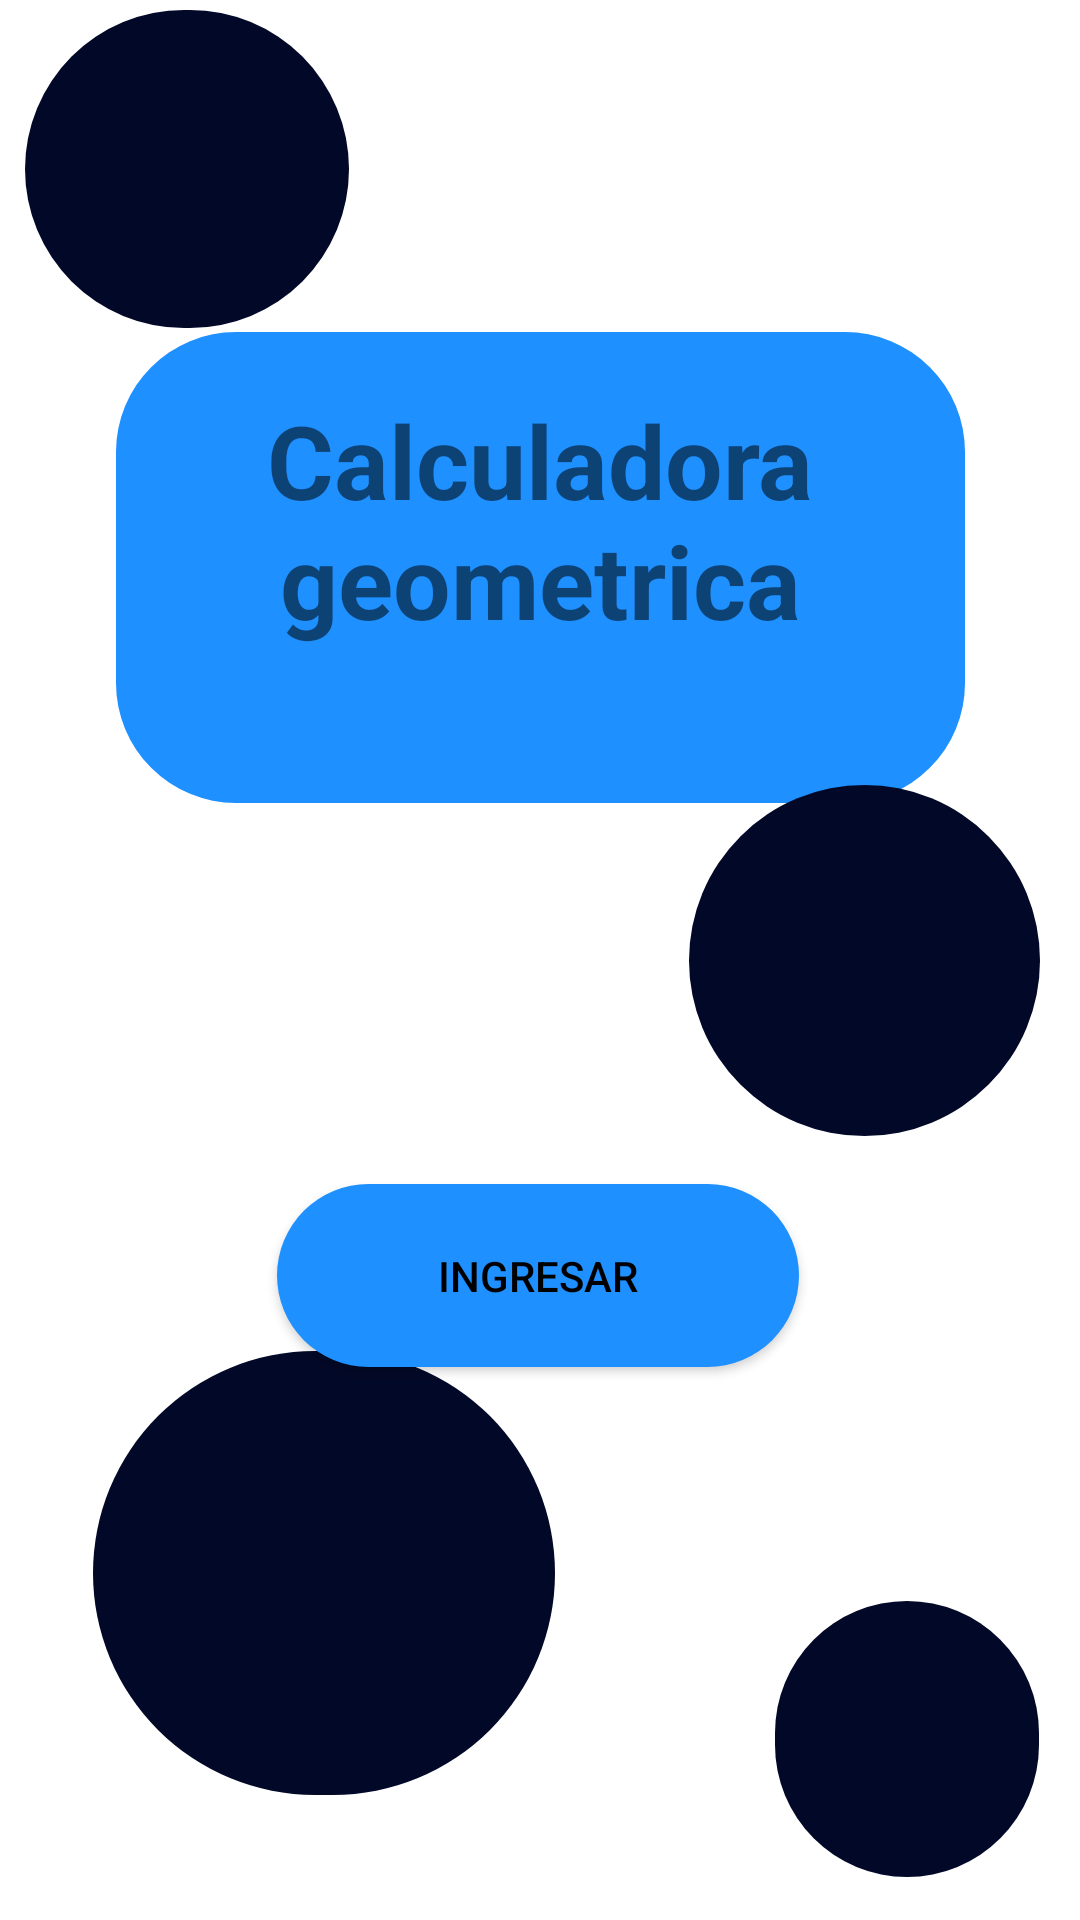

Produce the Android XML layout that renders to this screen, including the resource entries it uses.
<!-- AndroidManifest.xml: application theme Theme.CalculadoraGeometricaBeta -->
<!-- res/layout/activity_main.xml -->
<?xml version="1.0" encoding="utf-8"?>
<androidx.constraintlayout.widget.ConstraintLayout
        xmlns:android="http://schemas.android.com/apk/res/android"
        xmlns:tools="http://schemas.android.com/tools"
        xmlns:app="http://schemas.android.com/apk/res-auto"
        android:layout_width="match_parent"
        android:layout_height="match_parent"
        tools:context=".MainActivity">
    <TextView
            android:text="Calculadora geometrica"
            android:layout_width="283dp"
            android:layout_height="157dp" android:id="@+id/tvTituloApp"
            app:layout_constraintEnd_toEndOf="parent" app:layout_constraintStart_toStartOf="parent"
            app:layout_constraintTop_toTopOf="parent" app:layout_constraintBottom_toBottomOf="parent"
            app:layout_constraintVertical_bias="0.229"
            android:textAlignment="center" android:textSize="34sp" android:textStyle="bold"
            android:background="@drawable/custom_button"/>
    <Button
            android:text="Ingresar"
            android:layout_width="174dp"
            android:layout_height="61dp" android:id="@+id/btnIngresar"
            app:layout_constraintEnd_toEndOf="parent" app:layout_constraintStart_toStartOf="parent"
            app:layout_constraintBottom_toBottomOf="parent" app:layout_constraintTop_toBottomOf="@+id/tvTituloApp"
            app:layout_constraintHorizontal_bias="0.497" app:layout_constraintVertical_bias="0.408"
            android:background="@drawable/custom_button" android:textColor="#000000"/>
    <ImageView
            android:layout_width="108dp"
            android:layout_height="106dp" app:srcCompat="@drawable/circle" android:id="@+id/imageView4"
            app:layout_constraintEnd_toEndOf="parent"
            app:layout_constraintStart_toStartOf="parent" app:layout_constraintBottom_toBottomOf="parent"
            app:layout_constraintTop_toTopOf="parent" app:layout_constraintHorizontal_bias="0.033"
            app:layout_constraintVertical_bias="0.006"/>
    <ImageView
            android:layout_width="154dp"
            android:layout_height="148dp" app:srcCompat="@drawable/circle" android:id="@+id/imageView5"
            app:layout_constraintStart_toStartOf="parent"
            app:layout_constraintEnd_toEndOf="parent" app:layout_constraintBottom_toBottomOf="parent"
            app:layout_constraintTop_toTopOf="parent" app:layout_constraintHorizontal_bias="0.151"
            app:layout_constraintVertical_bias="0.915"/>
    <ImageView
            android:layout_width="117dp"
            android:layout_height="117dp" app:srcCompat="@drawable/circle" android:id="@+id/imageView6"
            app:layout_constraintStart_toStartOf="parent"
            app:layout_constraintEnd_toEndOf="parent" app:layout_constraintTop_toTopOf="parent"
            app:layout_constraintBottom_toBottomOf="parent" app:layout_constraintHorizontal_bias="0.945"
    />
    <ImageView
            android:layout_width="88dp"
            android:layout_height="92dp" app:srcCompat="@drawable/circle" android:id="@+id/imageView7"
            app:layout_constraintStart_toStartOf="parent"
            app:layout_constraintBottom_toBottomOf="parent" app:layout_constraintEnd_toEndOf="parent"
            app:layout_constraintTop_toTopOf="parent" app:layout_constraintHorizontal_bias="0.95"
            app:layout_constraintVertical_bias="0.974"/>
</androidx.constraintlayout.widget.ConstraintLayout>
<!-- resources referenced by this layout -->
<resources>
  <!-- drawable circle (drawable) -->
  <?xml version="1.0" encoding="utf-8"?>
  <shape xmlns:android="http://schemas.android.com/apk/res/android"
         android:shape="rectangle">
      <corners android:radius="500dp" />
      <padding android:left="20dp"
               android:top="20dp"
               android:right="20dp"
               android:bottom="20dp" />
      <solid android:color="@color/midnightblue" />
  </shape>
  <!-- drawable custom_button (drawable) -->
  <?xml version="1.0" encoding="utf-8"?>
  <shape xmlns:android="http://schemas.android.com/apk/res/android"
         android:shape="rectangle">
      <corners android:radius="40dp" />
      <padding android:left="20dp"
               android:top="20dp"
               android:right="20dp"
               android:bottom="20dp" />
      <solid android:color="@color/blue_button" />
  </shape>
  <style name="Theme.CalculadoraGeometricaBeta" parent="Theme.MaterialComponents.DayNight.DarkActionBar">
          
          <item name="colorPrimary">@color/blue_button</item>
          <item name="colorPrimaryVariant">@color/blue_button</item>
          <item name="colorOnPrimary">@color/white</item>
          
          <item name="colorSecondary">@color/teal_200</item>
          <item name="colorSecondaryVariant">@color/teal_700</item>
          <item name="colorOnSecondary">@color/midnightblue</item>
          
          <item name="android:statusBarColor">?attr/colorPrimaryVariant</item>
          
      </style>
  <color name="midnightblue">#FF020827</color>
  <color name="blue_button">#1e90ff</color>
  <color name="white">#FFFFFFFF</color>
  <color name="teal_200">#FF03DAC5</color>
  <color name="teal_700">#FF018786</color>
</resources>
